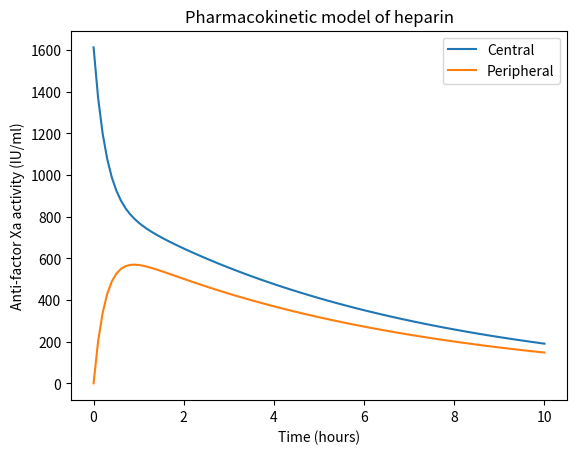

This chart was generated by the following Python code:
import numpy as np
from scipy.integrate import odeint
import matplotlib.pyplot as plt

dose_i = 25000   # initial bolus dose of heparin in IU
dose_d = 5000  # multiple dose of heparin in IU
t_d = 0  # dosing interval in hours
v_c = 3.1  # volume of distribution of the central compartment in liters
v_p = 2.23  # volume of distribution of the peripheral compartment in liters
q = 4.67  # intercompartmental clearance in liters per hour
cl = 0.841  # elimination clearance in liters per hour

def pk_model(y, t, dose_i, dose_d, t_d, v_c, v_p, q, cl):
    c_c, c_p = y
    input_t = dose_d/ v_c if t == t_d else 0
    dc_c_dt = input_t + q * (c_p / v_p - c_c / v_c) - (cl / v_c) * c_c
    dc_p_dt = q * (c_c / v_c - c_p / v_p)

    return [dc_c_dt, dc_p_dt]

initial_conditions = [dose_d / v_c, 0.0]
t = np.linspace(0, 10, 100)

y = odeint(pk_model, initial_conditions, t, args=(dose_i, dose_d, t_d, v_c, v_p, q, cl))

c_c = y[:, 0]
c_p = y[:, 1]

plt.plot(t, c_c, label="Central")
plt.plot(t, c_p, label="Peripheral")
plt.xlabel("Time (hours)")
plt.ylabel("Anti-factor Xa activity (IU/ml)")
plt.title("Pharmacokinetic model of heparin")
plt.legend()
plt.show()


